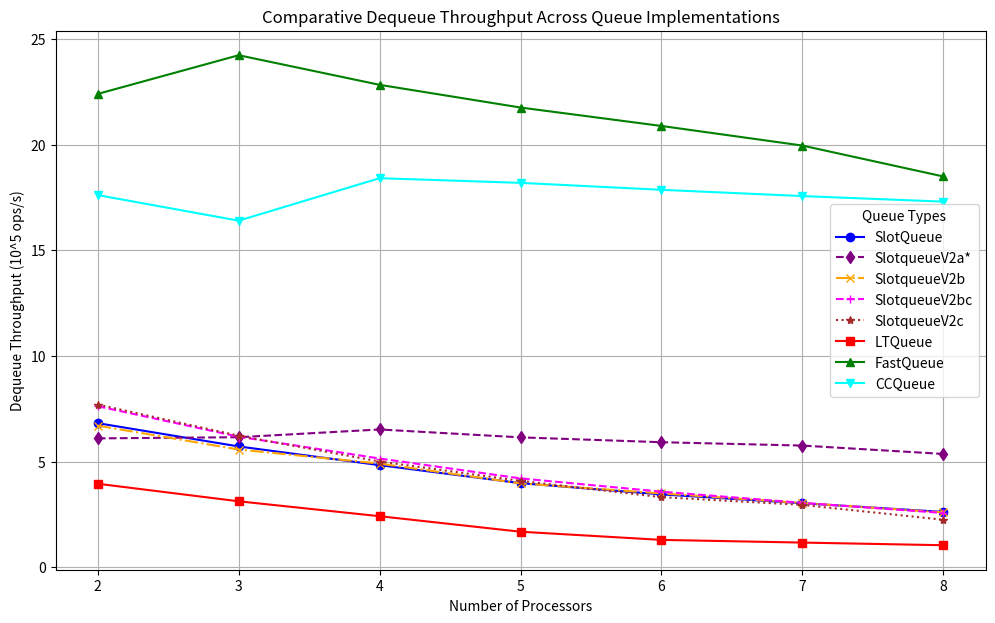
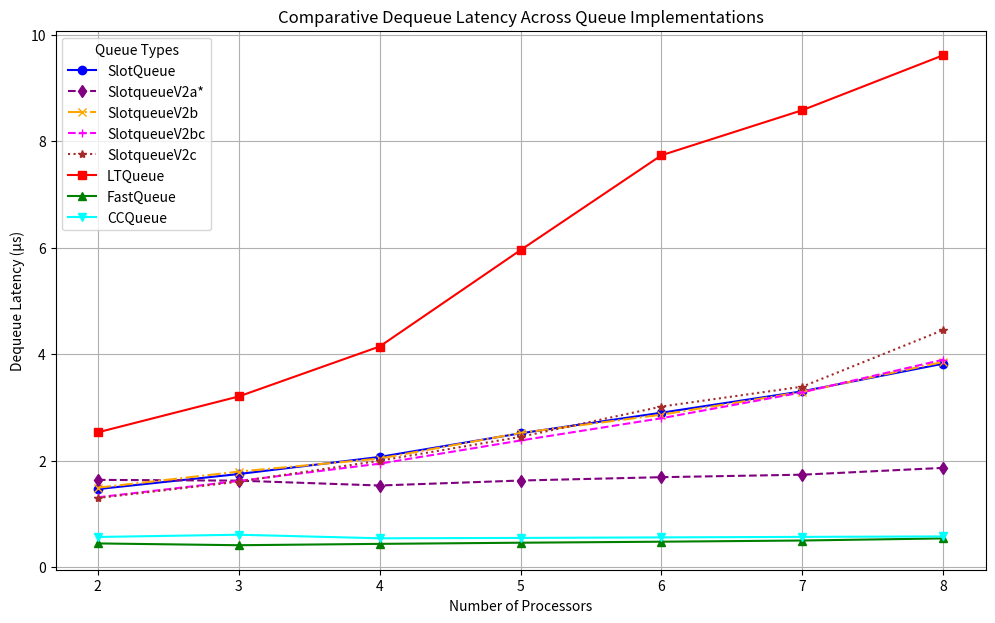
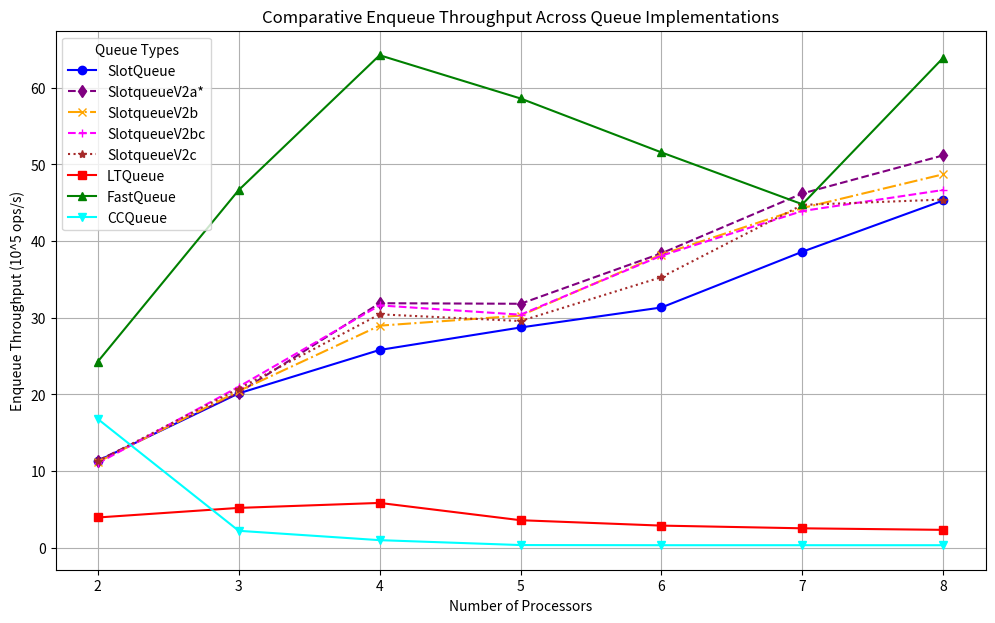
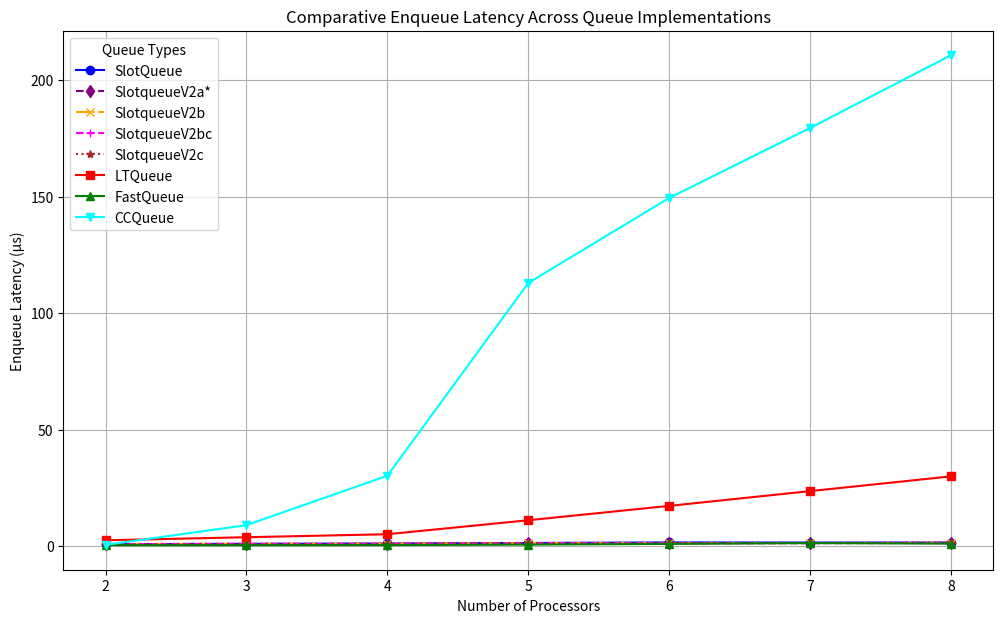
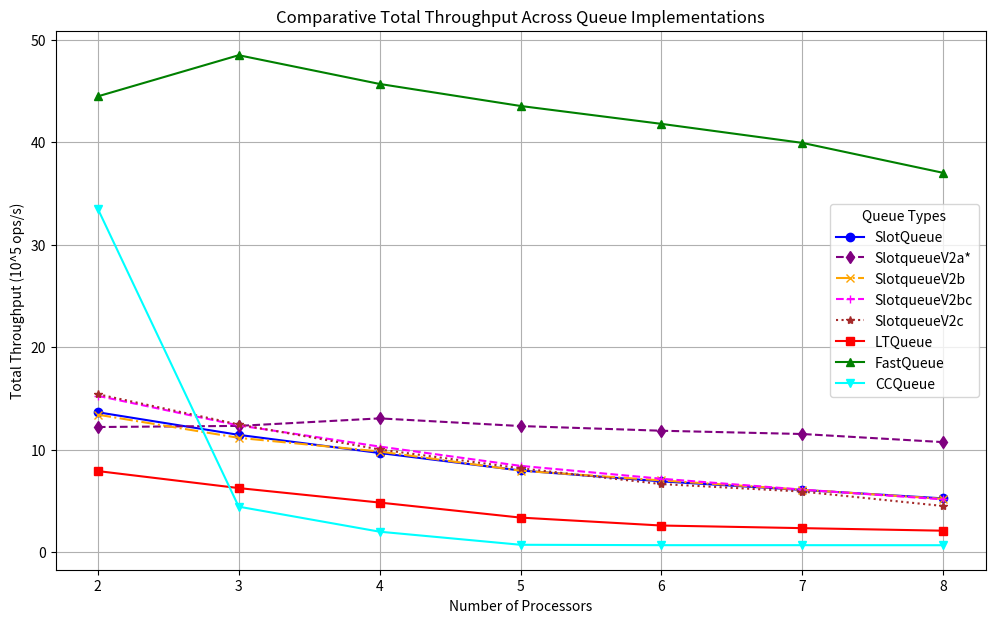

Here is the Python script that generated these plots, in order:
import matplotlib.pyplot as plt
import os

# Ensure the output directory exists
output_dir = "hp-elitebook/by-processes/"
os.makedirs(output_dir, exist_ok=True)

# Data for processors and queue types
processors = [2, 3, 4, 5, 6, 7, 8]

# Data for different queues and metrics
queue_data = {
    "SlotQueue": {
        "dequeue_throughput": [
            6.81894,
            5.71659,
            4.83099,
            3.97769,
            3.44791,
            3.02814,
            2.61727,
        ],
        "dequeue_latency": [
            1.4665,
            1.74929,
            2.06997,
            2.51402,
            2.90031,
            3.30236,
            3.82078,
        ],
        "enqueue_throughput": [
            11.3316,
            20.1378,
            25.8008,
            28.7327,
            31.3419,
            38.6143,
            45.297,
        ],
        "enqueue_latency": [
            0.882489,
            0.993158,
            1.16275,
            1.39214,
            1.59531,
            1.55383,
            1.54536,
        ],
        "total_throughput": [
            13.6379,
            11.4333,
            9.66208,
            7.95555,
            6.896,
            6.05634,
            5.23458,
        ],
    },
    "SlotqueueV2a": {
        "dequeue_throughput": [
            6.09889,
            6.15385,
            6.52016,
            6.14641,
            5.91745,
            5.75779,
            5.36214,
        ],
        "dequeue_latency": [1.63964, 1.625, 1.5337, 1.62697, 1.68992, 1.73678, 1.86493],
        "enqueue_throughput": [
            11.3746,
            20.2307,
            31.8985,
            31.8262,
            38.4102,
            46.212,
            51.183,
        ],
        "enqueue_latency": [
            0.879155,
            0.988596,
            0.940483,
            1.25683,
            1.30174,
            1.29836,
            1.36764,
        ],
        "total_throughput": [
            12.1978,
            12.3078,
            13.0405,
            12.2931,
            11.8352,
            11.5157,
            10.7244,
        ],
    },
    "SlotqueueV2b": {
        "dequeue_throughput": [
            6.70067,
            5.57142,
            4.90398,
            3.96746,
            3.49362,
            3.0386,
            2.59459,
        ],
        "dequeue_latency": [
            1.49239,
            1.79488,
            2.03916,
            2.5205,
            2.86236,
            3.29099,
            3.85418,
        ],
        "enqueue_throughput": [
            11.1817,
            20.4358,
            28.9687,
            30.2844,
            38.2494,
            44.3098,
            48.7172,
        ],
        "enqueue_latency": [
            0.894321,
            0.978672,
            1.0356,
            1.32081,
            1.30721,
            1.3541,
            1.43687,
        ],
        "total_throughput": [
            13.4014,
            11.1429,
            9.80807,
            7.93509,
            6.98741,
            6.07727,
            5.18923,
        ],
    },
    "SlotqueueV2bc": {
        "dequeue_throughput": [
            7.62019,
            6.17768,
            5.14497,
            4.20368,
            3.57532,
            3.04596,
            2.56634,
        ],
        "dequeue_latency": [
            1.3123,
            1.61873,
            1.94365,
            2.37887,
            2.79695,
            3.28304,
            3.8966,
        ],
        "enqueue_throughput": [
            11.0081,
            20.9979,
            31.6145,
            30.4032,
            38.0977,
            43.9242,
            46.6678,
        ],
        "enqueue_latency": [
            0.908425,
            0.952477,
            0.948933,
            1.31565,
            1.31241,
            1.36599,
            1.49996,
        ],
        "total_throughput": [
            15.2404,
            12.3555,
            10.29,
            8.40753,
            7.15083,
            6.09197,
            5.13273,
        ],
    },
    "SlotqueueV2c": {
        "dequeue_throughput": [
            7.7,
            6.22422,
            5.00374,
            4.08707,
            3.31598,
            2.95004,
            2.24523,
        ],
        "dequeue_latency": [1.2987, 1.60663, 1.9985, 2.44674, 3.0157, 3.38979, 4.45389],
        "enqueue_throughput": [
            11.2746,
            20.7553,
            30.4501,
            29.5741,
            35.2954,
            44.7213,
            45.4193,
        ],
        "enqueue_latency": [
            0.886949,
            0.963611,
            0.985218,
            1.35254,
            1.41662,
            1.34164,
            1.5412,
        ],
        "total_throughput": [
            15.4001,
            12.4486,
            10.0076,
            8.17431,
            6.63213,
            5.90013,
            4.4905,
        ],
    },
    "LTQueue": {
        "dequeue_throughput": [
            3.95019,
            3.11975,
            2.41366,
            1.67987,
            1.29303,
            1.16547,
            1.04037,
        ],
        "dequeue_latency": [
            2.53152,
            3.20539,
            4.14309,
            5.95285,
            7.73376,
            8.58025,
            9.61195,
        ],
        "enqueue_throughput": [
            3.95032,
            5.20074,
            5.84926,
            3.59356,
            2.89035,
            2.53857,
            2.33592,
        ],
        "enqueue_latency": [
            2.53144,
            3.84561,
            5.12885,
            11.131,
            17.299,
            23.6353,
            29.9668,
        ],
        "total_throughput": [
            7.89979,
            6.23956,
            4.82737,
            3.3598,
            2.58613,
            2.33096,
            2.08076,
        ],
    },
    "FastQueue": {
        "dequeue_throughput": [
            22.4075,
            24.2383,
            22.8367,
            21.762,
            20.8893,
            19.9618,
            18.4989,
        ],
        "dequeue_latency": [
            0.44628,
            0.41257,
            0.437892,
            0.459516,
            0.478714,
            0.500958,
            0.540574,
        ],
        "enqueue_throughput": [
            24.2801,
            46.6557,
            64.2453,
            58.6029,
            51.5705,
            44.8054,
            63.916,
        ],
        "enqueue_latency": [
            0.41186,
            0.428672,
            0.46696,
            0.68256,
            0.969546,
            1.33912,
            1.09519,
        ],
        "total_throughput": [
            44.4614,
            48.4766,
            45.6734,
            43.5241,
            41.7786,
            39.9235,
            36.9977,
        ],
    },
    "CCQueue": {
        "dequeue_throughput": [
            17.616,
            16.4051,
            18.4161,
            18.196,
            17.8664,
            17.5705,
            17.307,
        ],
        "dequeue_latency": [
            0.567666,
            0.609568,
            0.543002,
            0.549572,
            0.55971,
            0.569136,
            0.5778,
        ],
        "enqueue_throughput": [
            16.7991,
            2.2135,
            0.992255,
            0.354012,
            0.334526,
            0.334222,
            0.332161,
        ],
        "enqueue_latency": [
            0.59527,
            9.03547,
            30.2342,
            112.991,
            149.465,
            179.521,
            210.741,
        ],
        "total_throughput": [
            33.4928,
            4.42633,
            1.98423,
            0.707915,
            0.668973,
            0.668368,
            0.664204,
        ],
    },
}

# Metrics to plot
metrics = [
    "dequeue_throughput",
    "dequeue_latency",
    "enqueue_throughput",
    "enqueue_latency",
    "total_throughput",
]

# Metric labels and units
metric_labels = {
    "dequeue_throughput": ("Dequeue Throughput", "10^5 ops/s"),
    "dequeue_latency": ("Dequeue Latency", "μs"),
    "enqueue_throughput": ("Enqueue Throughput", "10^5 ops/s"),
    "enqueue_latency": ("Enqueue Latency", "μs"),
    "total_throughput": ("Total Throughput", "10^5 ops/s"),
}

# Color and marker styles for each queue
queue_styles = {
    "SlotQueue": {"color": "blue", "marker": "o"},
    "LTQueue": {"color": "red", "marker": "s"},
    "FastQueue": {"color": "green", "marker": "^"},
    "SlotqueueV2a": {"color": "purple", "marker": "d", "linestyle": "--"},
    "SlotqueueV2b": {"color": "orange", "marker": "x", "linestyle": "-."},
    "SlotqueueV2c": {"color": "brown", "marker": "*", "linestyle": ":"},
    "SlotqueueV2bc": {"color": "magenta", "marker": "+", "linestyle": "--"},
    "CCQueue": {"color": "cyan", "marker": "v", "linestyle": "-"},
}

# Generate merged plots for each metric
for metric in metrics:
    # Create a new figure for each metric
    plt.figure(figsize=(12, 7))
    # Plot data for each queue
    for queue_name, queue_metrics in queue_data.items():
        style = queue_styles[queue_name]
        plt.plot(
            processors,
            queue_metrics[metric],
            color=style["color"],
            marker=style["marker"],
            linestyle=style.get("linestyle", "-"),
            label=f"{queue_name}{'*' if queue_name == 'SlotqueueV2a' else ''}",
        )

    # Set title and labels
    title, unit = metric_labels[metric]
    plt.title(f"Comparative {title} Across Queue Implementations")
    plt.xlabel("Number of Processors")
    plt.ylabel(f"{title} ({unit})")

    # Add grid and legend
    plt.grid(True)
    plt.legend(title="Queue Types", loc="best")

    # Save the plot
    filename = f"{output_dir}/{metric}_comparison.png"
    plt.savefig(filename)
    plt.close()  # Close the figure to free up memory

print(
    "All comparative plots have been generated in the 'hp-elitebook/by-processes' folder."
)
print(
    "Note: SlotqueueV2a is marked with an asterisk (*) in the legend to indicate it is experimental."
)
